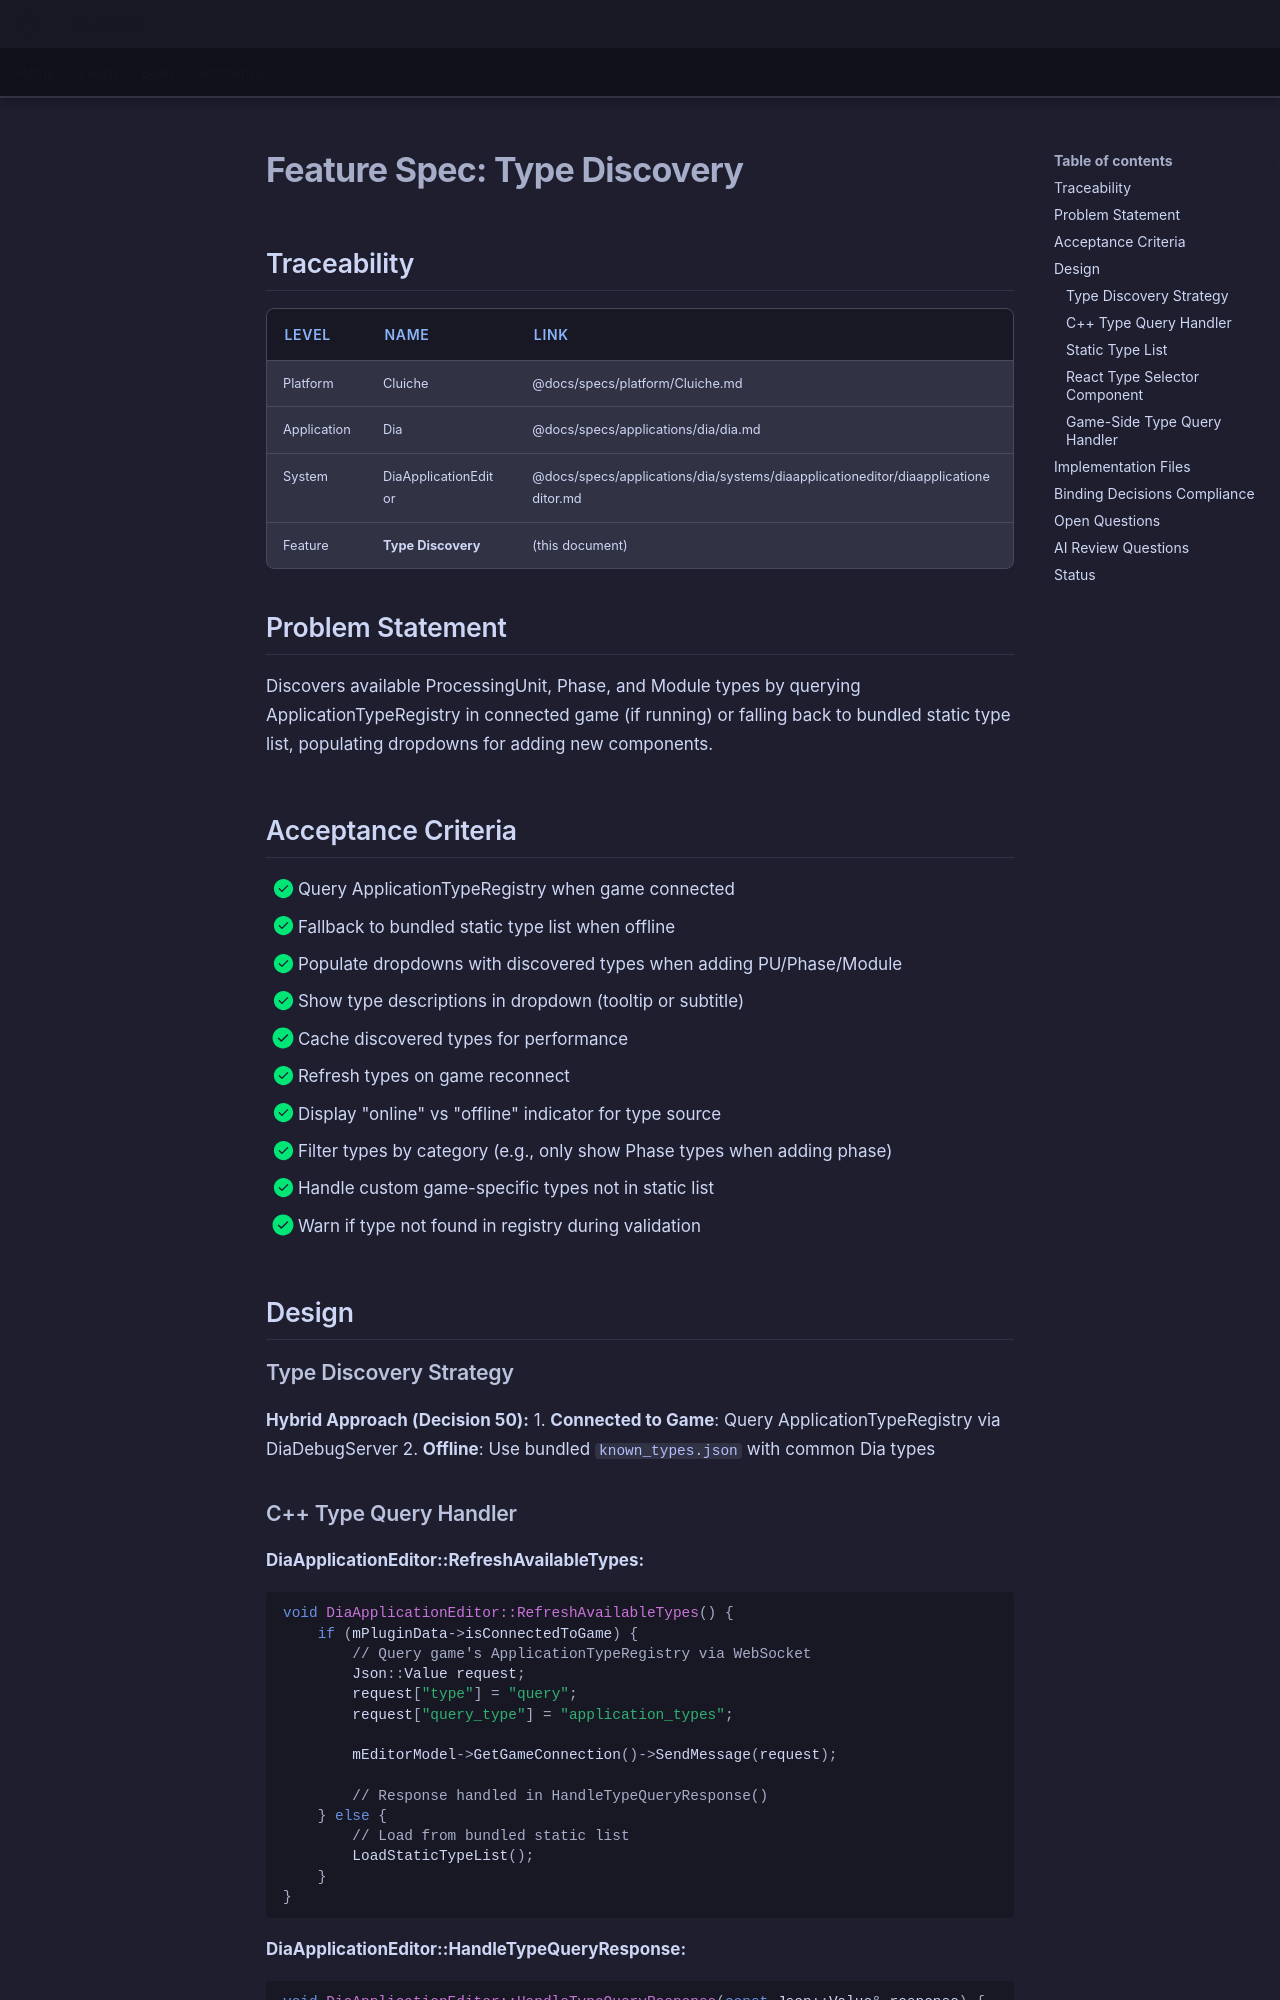

repository: LenihanConor/Cluiche · page: specs/applications/dia/systems/diaapplicationeditor/type-discovery/index.html · generator: mkdocs

# Feature Spec: Type Discovery

## Traceability

| Level | Name | Link |
|-------|------|------|
| Platform | Cluiche | @docs/specs/platform/Cluiche.md |
| Application | Dia | @docs/specs/applications/dia/dia.md |
| System | DiaApplicationEditor | @docs/specs/applications/dia/systems/diaapplicationeditor/diaapplicationeditor.md |
| Feature | **Type Discovery** | (this document) |

## Problem Statement

Discovers available ProcessingUnit, Phase, and Module types by querying ApplicationTypeRegistry in connected game (if running) or falling back to bundled static type list, populating dropdowns for adding new components.

## Acceptance Criteria

- [x] Query ApplicationTypeRegistry when game connected
- [x] Fallback to bundled static type list when offline
- [x] Populate dropdowns with discovered types when adding PU/Phase/Module
- [x] Show type descriptions in dropdown (tooltip or subtitle)
- [x] Cache discovered types for performance
- [x] Refresh types on game reconnect
- [x] Display "online" vs "offline" indicator for type source
- [x] Filter types by category (e.g., only show Phase types when adding phase)
- [x] Handle custom game-specific types not in static list
- [x] Warn if type not found in registry during validation

## Design

### Type Discovery Strategy

**Hybrid Approach (Decision 50):**
1. **Connected to Game**: Query ApplicationTypeRegistry via DiaDebugServer
2. **Offline**: Use bundled `known_types.json` with common Dia types
